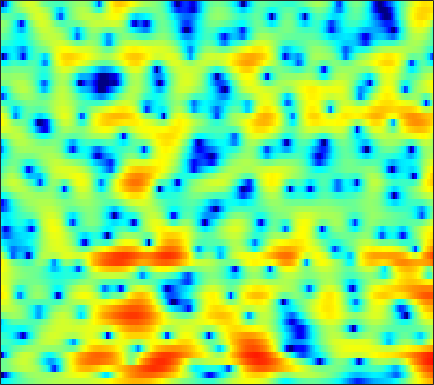

The file beside this chart, header and first rows:
-6.5803, -6.2258, -5.6921, -5.1283, -4.6867, -4.1084, -3.5238, -3.0879, -2.5209, -1.9935, -1.5011, -1.1549, -0.7254, -0.3316, -0.073584, 0.23837, 0.53151, 0.73437, 0.96822, 1.1607, 1.3243, 1.4379, 1.5744, 1.6952
-23.81, -21.2, -14.9, -10.84, -8.635, -6.363, -4.609, -3.53, -2.343, -1.389, -0.6229, -0.1507, 0.3483, 0.7163, 0.9221, 1.108, 1.203, 1.22, 1.19, 1.13, 1.059, 1.009, 0.9835, 1.03
-0.8174, -0.7604, -0.5454, -0.1849, 0.1424, 0.6329, 1.133, 1.497, 1.922, 2.268, 2.518, 2.62, 2.643, 2.523, 2.335, 1.946, 1.391, 0.8565, -0.04217, -1.198, -2.665, -4.042, -6.482, -10
-1.065, -0.9612, -0.5781, 0.0002016, 0.4909, 1.158, 1.785, 2.193, 2.639, 2.949, 3.112, 3.112, 2.936, 2.545, 2.099, 1.287, 0.2294, -0.754, -2.331, -4.19, -6.218, -7.689, -9.182, -9.667
-27.63, -15.34, -8.768, -5.115, -3.177, -1.238, 0.2133, 1.067, 1.937, 2.551, 2.942, 3.096, 3.106, 2.916, 2.633, 2.068, 1.277, 0.5124, -0.7292, -2.157, -3.655, -4.621, -5.377, -5.171
-4.542, -4.333, -3.858, -3.244, -2.741, -2.1, -1.51, -1.102, -0.6234, -0.1976, 0.1789, 0.428, 0.7178, 0.9627, 1.096, 1.224, 1.276, 1.265, 1.206, 1.122, 1.01, 0.9327, 0.8351, 0.7742
-2.448, -2.474, -2.587, -2.789, -3.005, -3.402, -3.917, -4.321, -4.865, -5.21, -5.097, -4.646, -3.683, -2.499, -1.602, -0.5018, 0.4425, 1.047, 1.719, 2.236, 2.609, 2.814, 2.973, 3.006
-3.332, -3.439, -3.685, -4.098, -4.558, -5.451, -6.792, -8.214, -11.01, -15.5, -19.77, -15.88, -10.43, -6.832, -4.836, -2.771, -1.179, -0.2074, 0.8601, 1.706, 2.364, 2.757, 3.153, 3.417
-6.456, -5.909, -5.264, -4.833, -4.654, -4.593, -4.722, -4.894, -5.135, -5.29, -5.22, -4.968, -4.391, -3.623, -2.994, -2.147, -1.316, -0.7169, 0.02217, 0.7049, 1.331, 1.763, 2.265, 2.685
-7.827, -6.039, -4.33, -3.167, -2.562, -2.008, -1.692, -1.573, -1.52, -1.564, -1.664, -1.76, -1.905, -2.048, -2.134, -2.184, -2.111, -1.94, -1.543, -0.9617, -0.247, 0.3252, 1.081, 1.774
-0.8327, -0.3562, 0.2256, 0.6876, 0.9445, 1.145, 1.194, 1.129, 0.9081, 0.525, -0.02747, -0.5727, -1.508, -2.732, -3.883, -5.803, -8.052, -9.417, -9.277, -7.019, -4.466, -2.841, -1.083, 0.293
2.548, 2.638, 2.676, 2.614, 2.503, 2.262, 1.936, 1.634, 1.155, 0.5982, -0.06227, -0.6478, -1.601, -2.821, -3.96, -5.812, -7.897, -9.116, -9.132, -7.372, -5.254, -3.872, -2.39, -1.248
4.25, 4.134, 3.788, 3.236, 2.709, 1.859, 0.9213, 0.2292, -0.5658, -1.087, -1.342, -1.402, -1.423, -1.472, -1.559, -1.73, -1.916, -2.029, -2.108, -2.097, -2.067, -2.082, -2.167, -2.369
6.12, 5.756, 4.996, 3.858, 2.707, 0.6825, -2.127, -4.978, -9.9, -11.25, -7.105, -4.583, -2.294, -0.8219, -0.08411, 0.5466, 0.866, 0.9269, 0.8252, 0.5067, -0.0869, -0.754, -2.019, -3.959
5.523, 5.106, 4.331, 3.288, 2.315, 0.7644, -1.05, -2.455, -3.993, -4.446, -3.757, -2.88, -1.723, -0.7778, -0.2453, 0.235, 0.4782, 0.5127, 0.3775, 0.02151, -0.5399, -1.098, -2.037, -3.143
4.444, 4.127, 3.586, 2.932, 2.385, 1.621, 0.8722, 0.3595, -0.1905, -0.5613, -0.7311, -0.7534, -0.6947, -0.6022, -0.5456, -0.5251, -0.5894, -0.6912, -0.9313, -1.275, -1.69, -2.044, -2.533, -3.004
4.416, 4.117, 3.64, 3.107, 2.676, 2.096, 1.54, 1.152, 0.6914, 0.3126, 0.0206, -0.1545, -0.3375, -0.4891, -0.597, -0.7564, -0.9714, -1.186, -1.547, -1.988, -2.526, -2.964, -3.547, -4.087
5.213, 4.753, 4.077, 3.351, 2.807, 2.111, 1.469, 1.034, 0.5375, 0.1172, -0.2115, -0.4109, -0.5755, -0.6577, -0.6774, -0.6849, -0.7529, -0.889, -1.23, -1.832, -2.78, -3.726, -5.322, -7.117
6.051, 5.201, 3.933, 2.547, 1.556, 0.3826, -0.4725, -0.9191, -1.384, -1.833, -2.344, -2.678, -2.919, -2.654, -2.125, -1.213, -0.3127, 0.2046, 0.5589, 0.4313, -0.227, -1.167, -3.196, -6.383
3.138, 1.732, -0.7114, -4.039, -7.293, -12.08, -12.19, -9.975, -8.15, -7.721, -8.775, -10.86, -17.5, -19.61, -11.4, -5.778, -2.487, -0.7825, 0.7733, 1.717, 2.217, 2.324, 2.248, 2.056
-1.763, -2.954, -4.93, -7.311, -9.205, -11.24, -11.58, -10.91, -9.83, -9.166, -8.959, -9.042, -8.925, -8.135, -6.957, -5.025, -3.044, -1.714, -0.2363, 0.9702, 1.883, 2.405, 2.947, 3.336
-5.162, -5.963, -6.914, -7.665, -8.079, -8.406, -8.39, -8.233, -7.904, -7.514, -7.119, -6.775, -6.196, -5.451, -4.773, -3.7, -2.482, -1.553, -0.3365, 0.8031, 1.772, 2.404, 3.09, 3.599
-9.166, -10.89, -12.47, -12.26, -11.31, -9.841, -8.635, -7.955, -7.323, -6.937, -6.753, -6.682, -6.632, -6.372, -5.917, -4.861, -3.44, -2.244, -0.6503, 0.7792, 1.998, 2.766, 3.558, 4.106
-10.31, -13.7, -17.77, -15.32, -12.36, -9.472, -7.657, -6.785, -6.16, -6.121, -6.697, -7.66, -9.892, -13.76, -16.55, -12.34, -6.999, -4.098, -1.192, 0.9484, 2.55, 3.445, 4.304, 4.809
-5.502, -6.192, -6.743, -6.673, -6.339, -5.672, -5.016, -4.598, -4.243, -4.216, -4.582, -5.111, -6.065, -7.005, -7.144, -5.895, -3.675, -1.946, 0.08816, 1.725, 2.986, 3.684, 4.327, 4.635
-6.414, -6.685, -6.669, -6.261, -5.785, -5.052, -4.309, -3.8, -3.223, -2.772, -2.447, -2.253, -2.017, -1.716, -1.39, -0.7879, -0.01866, 0.6122, 1.448, 2.204, 2.814, 3.16, 3.449, 3.524
-13.59, -13.74, -11.79, -9.372, -7.746, -5.954, -4.486, -3.588, -2.612, -1.824, -1.18, -0.7749, -0.3118, 0.1185, 0.435, 0.8429, 1.249, 1.547, 1.916, 2.241, 2.478, 2.595, 2.639, 2.558
-15.89, -15.91, -12.5, -9.093, -7.092, -4.996, -3.394, -2.437, -1.405, -0.6128, -0.00528, 0.3553, 0.7444, 1.049, 1.232, 1.444, 1.623, 1.741, 1.878, 1.977, 2.035, 2.03, 1.952, 1.774
-5.479, -5.163, -4.374, -3.372, -2.563, -1.51, -0.6139, -0.04359, 0.5666, 1.007, 1.288, 1.405, 1.477, 1.448, 1.38, 1.278, 1.18, 1.123, 1.105, 1.123, 1.171, 1.181, 1.132, 0.9287
-1.121, -0.5753, 0.1178, 0.7903, 1.238, 1.749, 2.125, 2.314, 2.409, 2.344, 2.13, 1.875, 1.406, 0.816, 0.3106, -0.4326, -1.163, -1.588, -1.823, -1.563, -0.9695, -0.4678, 0.06295, 0.2645
0.1728, 0.9387, 1.78, 2.438, 2.793, 3.052, 3.091, 2.947, 2.544, 1.902, 1.062, 0.3378, -0.7356, -1.898, -2.887, -4.625, -7.229, -10.15, -14.54, -10.75, -5.853, -3.341, -1.116, 0.1917
-1.33, -0.2752, 0.8366, 1.566, 1.9, 2.039, 1.799, 1.348, 0.3734, -1.089, -3.081, -4.832, -7.017, -8.167, -8.227, -7.983, -8.128, -8.454, -8.438, -6.791, -4.258, -2.426, -0.4426, 1.013
-3.265, -2.119, -0.9224, -0.09537, 0.2736, 0.4554, 0.2098, -0.2659, -1.385, -3.171, -5.902, -8.889, -15.01, -16.71, -12.34, -8.382, -5.976, -4.678, -3.282, -1.981, -0.7407, 0.1533, 1.191, 2.074
-4.6, -3.656, -2.554, -1.644, -1.125, -0.6803, -0.5307, -0.6206, -1.02, -1.714, -2.586, -3.268, -3.935, -4.096, -3.825, -3.106, -2.213, -1.52, -0.633, 0.1644, 0.8841, 1.356, 1.903, 2.316
-6.845, -5.785, -4.332, -3.024, -2.165, -1.266, -0.6204, -0.3113, -0.08326, -0.03343, -0.1038, -0.1862, -0.2655, -0.2681, -0.2022, -0.007756, 0.2681, 0.5015, 0.8369, 1.159, 1.449, 1.62, 1.801, 1.866
-12.28, -9.203, -6.043, -3.705, -2.374, -1.02, -0.05244, 0.467, 0.9403, 1.222, 1.347, 1.376, 1.338, 1.271, 1.215, 1.143, 1.096, 1.075, 1.067, 1.095, 1.134, 1.166, 1.157, 1.09
-8.027, -6.01, -3.619, -1.738, -0.6422, 0.4879, 1.279, 1.699, 2.041, 2.178, 2.157, 2.044, 1.791, 1.442, 1.141, 0.7034, 0.2716, -0.01013, -0.3133, -0.4989, -0.551, -0.5011, -0.3766, -0.223
0.0001961, 0.3784, 0.9857, 1.556, 1.923, 2.304, 2.538, 2.619, 2.599, 2.407, 2.045, 1.647, 0.973, 0.1135, -0.6362, -1.728, -2.859, -3.661, -4.54, -5.115, -5.204, -4.936, -4.106, -3.065
3.909, 3.76, 3.536, 3.292, 3.091, 2.788, 2.481, 2.23, 1.876, 1.448, 0.8455, 0.2455, -0.8545, -2.347, -3.768, -6.089, -8.791, -10.91, -13.44, -15.57, -17.33, -16.41, -11.97, -7.728
5.608, 5.045, 4.136, 3.095, 2.244, 1.119, 0.191, -0.2918, -0.5812, -0.6563, -0.7992, -1.121, -1.996, -3.504, -5.256, -8.564, -13.88, -21.14, -30.1, -20.43, -18, -15.85, -11.2, -6.871
5.197, 4.304, 2.793, 0.8155, -1.131, -4.625, -9.281, -11.11, -7.902, -4.702, -2.847, -2.121, -1.84, -2.223, -2.907, -4.208, -5.704, -6.733, -7.402, -7.053, -5.985, -4.89, -3.164, -1.375
2.16, 1.306, 0.02425, -1.579, -3.001, -5.26, -7.373, -7.994, -6.734, -4.701, -3.079, -2.233, -1.543, -1.288, -1.275, -1.476, -1.734, -1.863, -1.901, -1.687, -1.238, -0.7654, 0.007551, 0.8736
-2.286, -2.893, -3.237, -3.256, -3.213, -3.123, -2.975, -2.73, -2.272, -1.691, -1.118, -0.7597, -0.4359, -0.2888, -0.2777, -0.349, -0.4824, -0.5634, -0.6117, -0.5443, -0.2953, -0.002863, 0.4955, 1.079
-12.63, -13.9, -9.209, -5.594, -3.83, -2.184, -1.067, -0.4238, 0.2294, 0.6904, 0.9936, 1.112, 1.111, 0.9484, 0.6975, 0.2563, -0.2987, -0.7597, -1.302, -1.632, -1.591, -1.276, -0.5816, 0.2693
-5.548, -5.947, -4.684, -2.801, -1.534, -0.1701, 0.8724, 1.432, 1.971, 2.284, 2.383, 2.317, 2.044, 1.526, 0.9598, -0.09229, -1.521, -2.91, -5.205, -7.688, -8.576, -7.234, -4.478, -2.063
0.1139, -0.05043, 0.002157, 0.3157, 0.6526, 1.124, 1.557, 1.815, 2.046, 2.138, 2.062, 1.887, 1.477, 0.8221, 0.1591, -1.031, -2.651, -4.244, -7.067, -10.73, -12.41, -10.07, -6.249, -3.353
0.8826, 0.711, 0.5828, 0.5752, 0.6375, 0.7669, 0.8757, 0.9589, 1.011, 0.9809, 0.8591, 0.6943, 0.3531, -0.1359, -0.6043, -1.365, -2.271, -2.976, -3.873, -4.431, -4.478, -4.094, -3.125, -1.882
-0.3814, -0.6824, -0.8554, -0.8303, -0.7483, -0.6098, -0.5017, -0.4712, -0.4832, -0.5441, -0.6196, -0.6846, -0.794, -0.9668, -1.184, -1.602, -2.174, -2.668, -3.326, -3.808, -3.825, -3.449, -2.458, -1.115
-4.862, -5.668, -5.529, -4.557, -3.797, -3.112, -2.824, -2.923, -3.264, -3.674, -3.821, -3.638, -3.082, -2.506, -2.227, -2.178, -2.643, -3.421, -5.154, -7.913, -10.7, -9.791, -5.558, -1.893
-13.72, -23.02, -14.69, -9.253, -7.244, -5.962, -5.918, -6.641, -8.753, -12.66, -16.77, -13.72, -8.723, -5.656, -4.193, -3.115, -2.827, -3.126, -4.189, -5.928, -7.301, -6.573, -3.6, -0.5435
-5.919, -6.458, -6.555, -6.24, -5.994, -5.907, -6.351, -6.983, -8.347, -10, -10.75, -9.955, -7.758, -5.566, -4.274, -2.962, -2.101, -1.673, -1.306, -1.018, -0.5866, -0.09051, 0.8102, 1.849
-2.771, -3.046, -3.414, -3.747, -3.999, -4.403, -4.827, -5.172, -5.566, -5.762, -5.647, -5.297, -4.542, -3.566, -2.799, -1.82, -0.9552, -0.3897, 0.2622, 0.8304, 1.345, 1.724, 2.196, 2.629
-0.8857, -1.221, -1.748, -2.329, -2.807, -3.488, -4.155, -4.645, -5.119, -5.274, -5.029, -4.581, -3.737, -2.732, -1.924, -0.9102, 0.01237, 0.6107, 1.285, 1.821, 2.223, 2.439, 2.628, 2.715
0.5432, 0.1008, -0.5685, -1.394, -2.131, -3.291, -4.753, -6, -7.774, -8.991, -8.475, -7.095, -4.873, -2.838, -1.547, -0.1088, 1.01, 1.669, 2.318, 2.733, 2.934, 2.948, 2.822, 2.54
1.094, 0.6574, 0.02964, -0.7266, -1.432, -2.67, -4.441, -6.329, -10.23, -17, -14.34, -9.157, -4.754, -1.871, -0.2896, 1.288, 2.39, 2.962, 3.436, 3.603, 3.486, 3.224, 2.633, 1.774
-0.8507, -1.147, -1.405, -1.515, -1.595, -1.794, -2.136, -2.493, -2.929, -3.019, -2.444, -1.617, -0.2565, 1.072, 1.933, 2.83, 3.443, 3.705, 3.811, 3.633, 3.165, 2.614, 1.549, 0.03176
-7.409, -7.785, -6.909, -5.233, -3.984, -2.571, -1.482, -0.8217, -0.08451, 0.5761, 1.215, 1.695, 2.309, 2.843, 3.138, 3.373, 3.397, 3.282, 2.948, 2.435, 1.759, 1.135, 0.1282, -1.136
-17.24, -22.08, -13.57, -8.223, -5.64, -3.127, -1.311, -0.2121, 0.9641, 1.895, 2.619, 3.044, 3.425, 3.586, 3.552, 3.28, 2.723, 2.137, 1.175, 0.1278, -0.7993, -1.327, -1.763, -2.028
